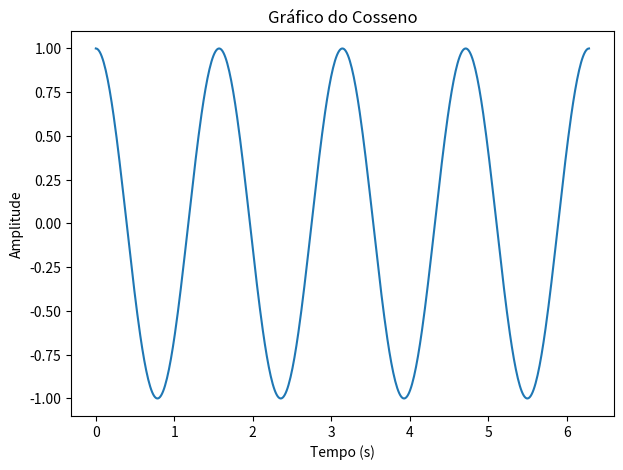
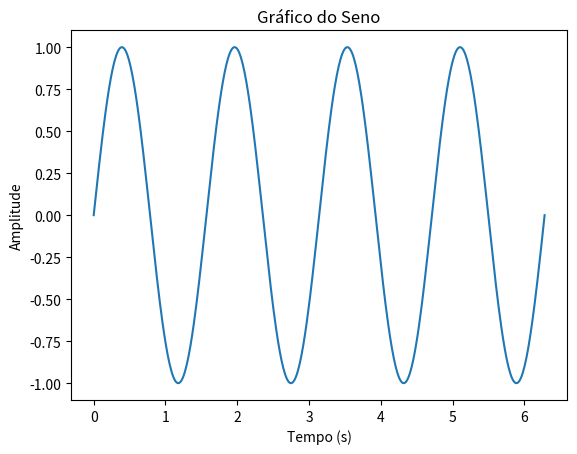

The script that saved these images, in order:
# matplotlib

import matplotlib.pyplot as plt
import numpy as np

t = np.linspace(0, 2*(np.pi), 500)
y = np.cos(4*t)
y1 = np.sin(4*t)

plt.figure('Cosseno', figsize=(7,5))
plt.plot(t, y)
plt.title('Gráfico do Cosseno')
plt.xlabel('Tempo (s)')
plt.ylabel('Amplitude')

plt.figure('Seno')
plt.plot(t, y1)
plt.title('Gráfico do Seno')
plt.xlabel('Tempo (s)')
plt.ylabel('Amplitude')
plt.show()
